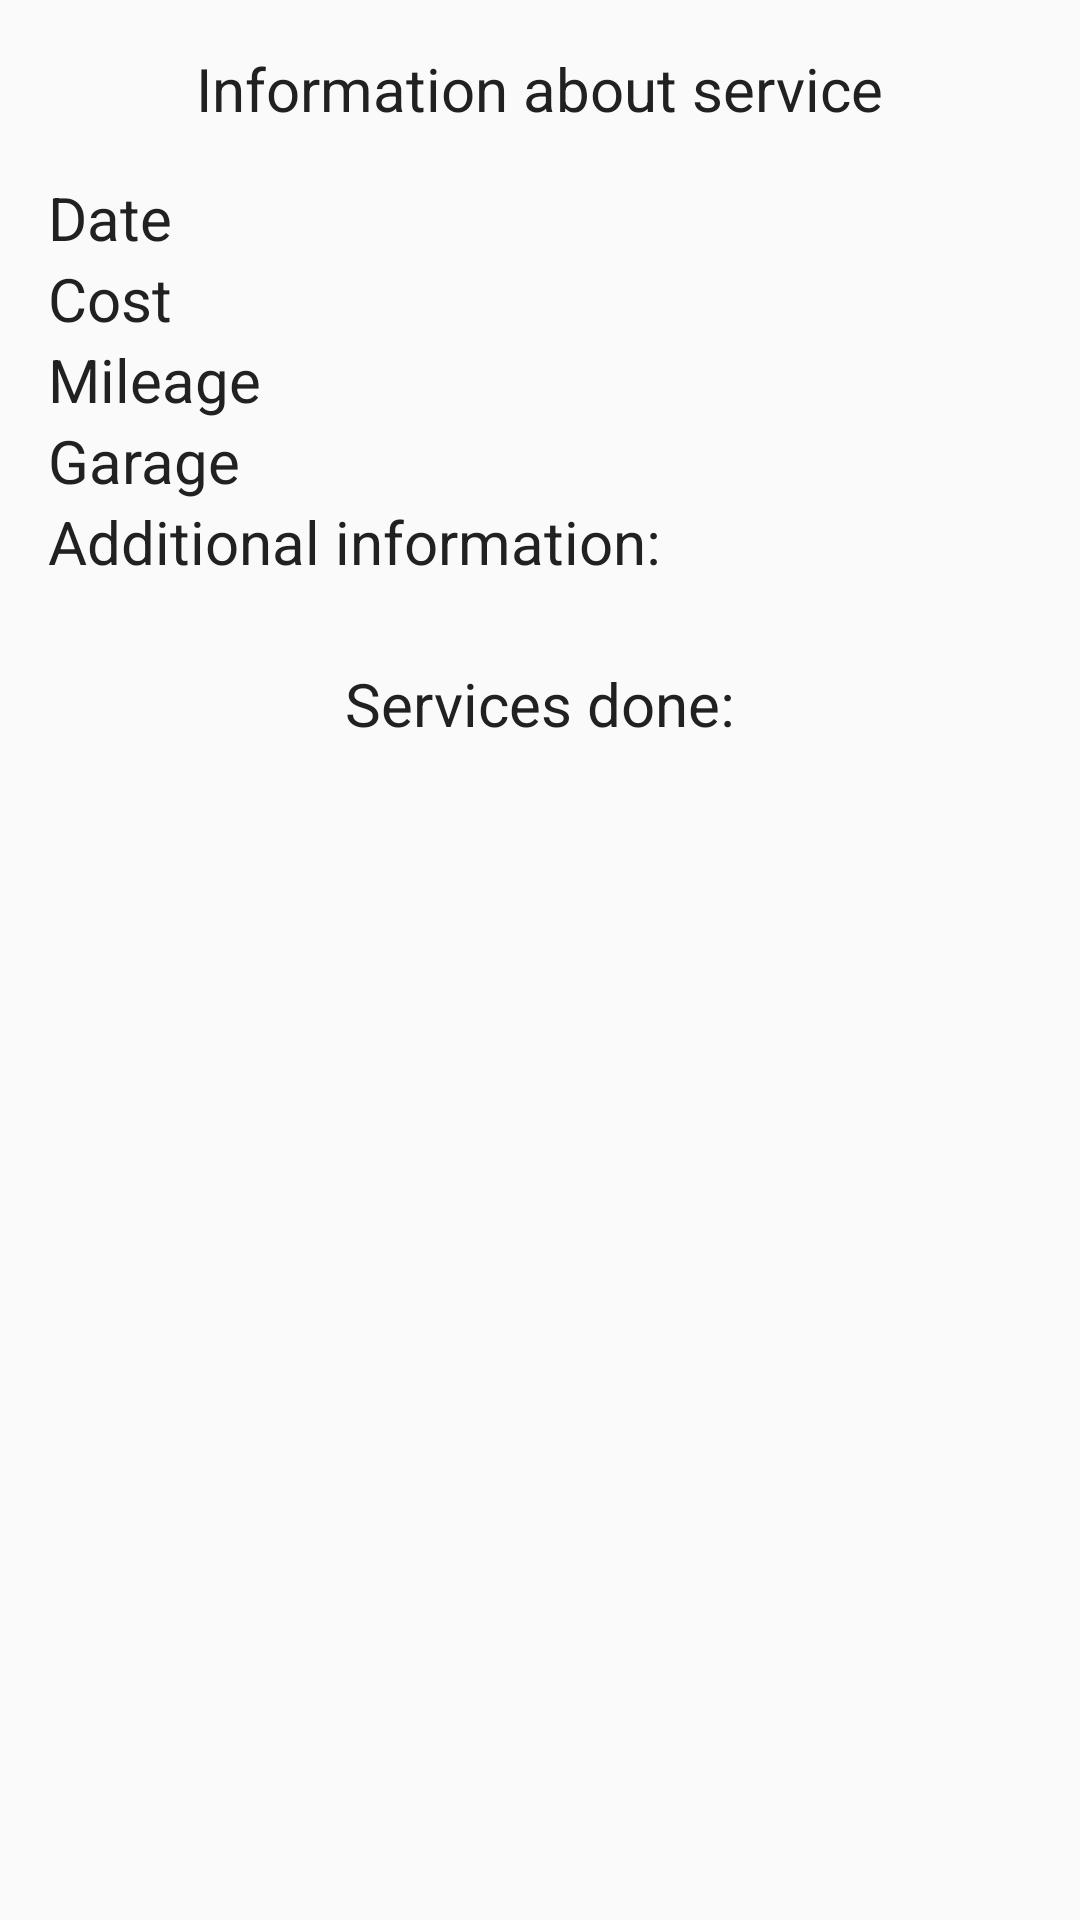

Reconstruct the res/layout file that produces this screen, plus the resources it refers to.
<!-- AndroidManifest.xml: application theme AppTheme -->
<!-- res/layout/fragment_service_view.xml -->
<?xml version="1.0" encoding="utf-8"?>
<RelativeLayout xmlns:android="http://schemas.android.com/apk/res/android"
    xmlns:tools="http://schemas.android.com/tools"
    android:layout_width="match_parent"
    android:layout_height="match_parent"
    android:paddingLeft="@dimen/activity_horizontal_margin"
    android:paddingRight="@dimen/activity_horizontal_margin"
    android:paddingTop="@dimen/activity_vertical_margin">

    <TextView
        android:id="@+id/service_view_label"
        android:layout_width="wrap_content"
        android:layout_height="wrap_content"
        android:layout_centerHorizontal="true"
        android:layout_marginBottom="@dimen/activity_vertical_margin"
        android:text="@string/service_view_label"
        android:textAppearance="?android:attr/textAppearanceLarge" />

    <TextView
        android:id="@+id/service_date_label"
        android:layout_width="wrap_content"
        android:layout_height="wrap_content"
        android:layout_alignParentLeft="true"
        android:layout_alignParentStart="true"
        android:layout_below="@id/service_view_label"
        android:text="@string/date_label" />


    <TextView
        android:id="@+id/service_cost_label"
        android:layout_width="wrap_content"
        android:layout_height="wrap_content"
        android:layout_alignParentLeft="true"
        android:layout_alignParentStart="true"
        android:layout_below="@+id/service_date_label"
        android:text="@string/cost_label" />


    <TextView
        android:id="@+id/service_mileage_label"
        android:layout_width="wrap_content"
        android:layout_height="wrap_content"
        android:layout_alignParentLeft="true"
        android:layout_alignParentStart="true"
        android:layout_below="@+id/service_cost_label"
        android:text="@string/mileage_label" />

    <TextView
        android:id="@+id/service_garage_label"
        android:layout_width="wrap_content"
        android:layout_height="wrap_content"
        android:layout_alignParentLeft="true"
        android:layout_alignParentStart="true"
        android:layout_below="@+id/service_mileage_label"
        android:text="@string/garage_label" />

    <TextView
        android:id="@+id/service_description_label"
        android:layout_width="wrap_content"
        android:layout_height="wrap_content"
        android:layout_alignParentLeft="true"
        android:layout_alignParentStart="true"
        android:layout_below="@+id/service_garage_label"
        android:text="@string/refuel_description_label" />

    <TextView
        android:id="@+id/service_date_field"
        android:layout_width="wrap_content"
        android:layout_height="wrap_content"
        android:layout_alignParentRight="true"
        android:layout_below="@+id/service_view_label"
        android:gravity="right"
        tools:text="22.15.2015" />


    <TextView
        android:id="@+id/service_cost_field"
        android:layout_width="wrap_content"
        android:layout_height="wrap_content"
        android:layout_alignParentRight="true"
        android:layout_below="@+id/service_date_field"
        android:gravity="right"
        tools:text="120,56 zł" />


    <TextView
        android:id="@+id/service_mileage_field"
        android:layout_width="wrap_content"
        android:layout_height="wrap_content"
        android:layout_alignParentRight="true"

        android:layout_below="@+id/service_cost_field"
        android:gravity="right"
        tools:text="210 000 km" />

    <TextView
        android:id="@+id/garage_field"
        android:layout_width="wrap_content"
        android:layout_height="wrap_content"
        android:layout_alignParentRight="true"

        android:layout_below="@+id/service_mileage_field"
        android:gravity="right"
        tools:text="ADF" />


    <TextView
        android:id="@+id/service_description_field"
        android:layout_width="wrap_content"
        android:layout_height="wrap_content"
        android:layout_below="@+id/service_description_label"
        tools:text="Przegląd okresowy" />

    <TextView
        android:id="@+id/service_servicesdone"
        android:layout_width="wrap_content"
        android:layout_height="wrap_content"
        android:layout_below="@id/service_description_field"
        android:layout_centerHorizontal="true"
        android:text="@string/servicesdone_label"
        android:textAppearance="?android:attr/textAppearanceLarge" />

    <TextView
        android:id="@+id/service_servicesdonelist"
        android:layout_width="wrap_content"
        android:layout_height="wrap_content"
        android:layout_below="@id/service_servicesdone" />

</RelativeLayout>
<!-- resources referenced by this layout -->
<resources>
  <dimen name="activity_horizontal_margin">16dp</dimen>
  <dimen name="activity_vertical_margin">16dp</dimen>
  <string name="cost_label">Cost</string>
  <string name="date_label">Date</string>
  <string name="garage_label">Garage</string>
  <string name="mileage_label">Mileage</string>
  <string name="refuel_description_label">Additional information:</string>
  <string name="service_view_label">Information about service</string>
  <string name="servicesdone_label">Services done:</string>
  <style name="AppTheme" parent="Theme.AppCompat.Light.NoActionBar">
          
          <item name="colorPrimary">@color/primary</item>
          <item name="colorPrimaryDark">@color/primary_dark</item>
          <item name="colorAccent">@color/accent</item>
          <item name="android:textSize">20sp</item>
          <item name="android:textColor">@color/primary_text</item>
      </style>
  <color name="primary">#8BC34A</color>
  <color name="primary_dark">#689F38</color>
  <color name="accent">#CDDC39</color>
  <color name="primary_text">#212121</color>
</resources>
